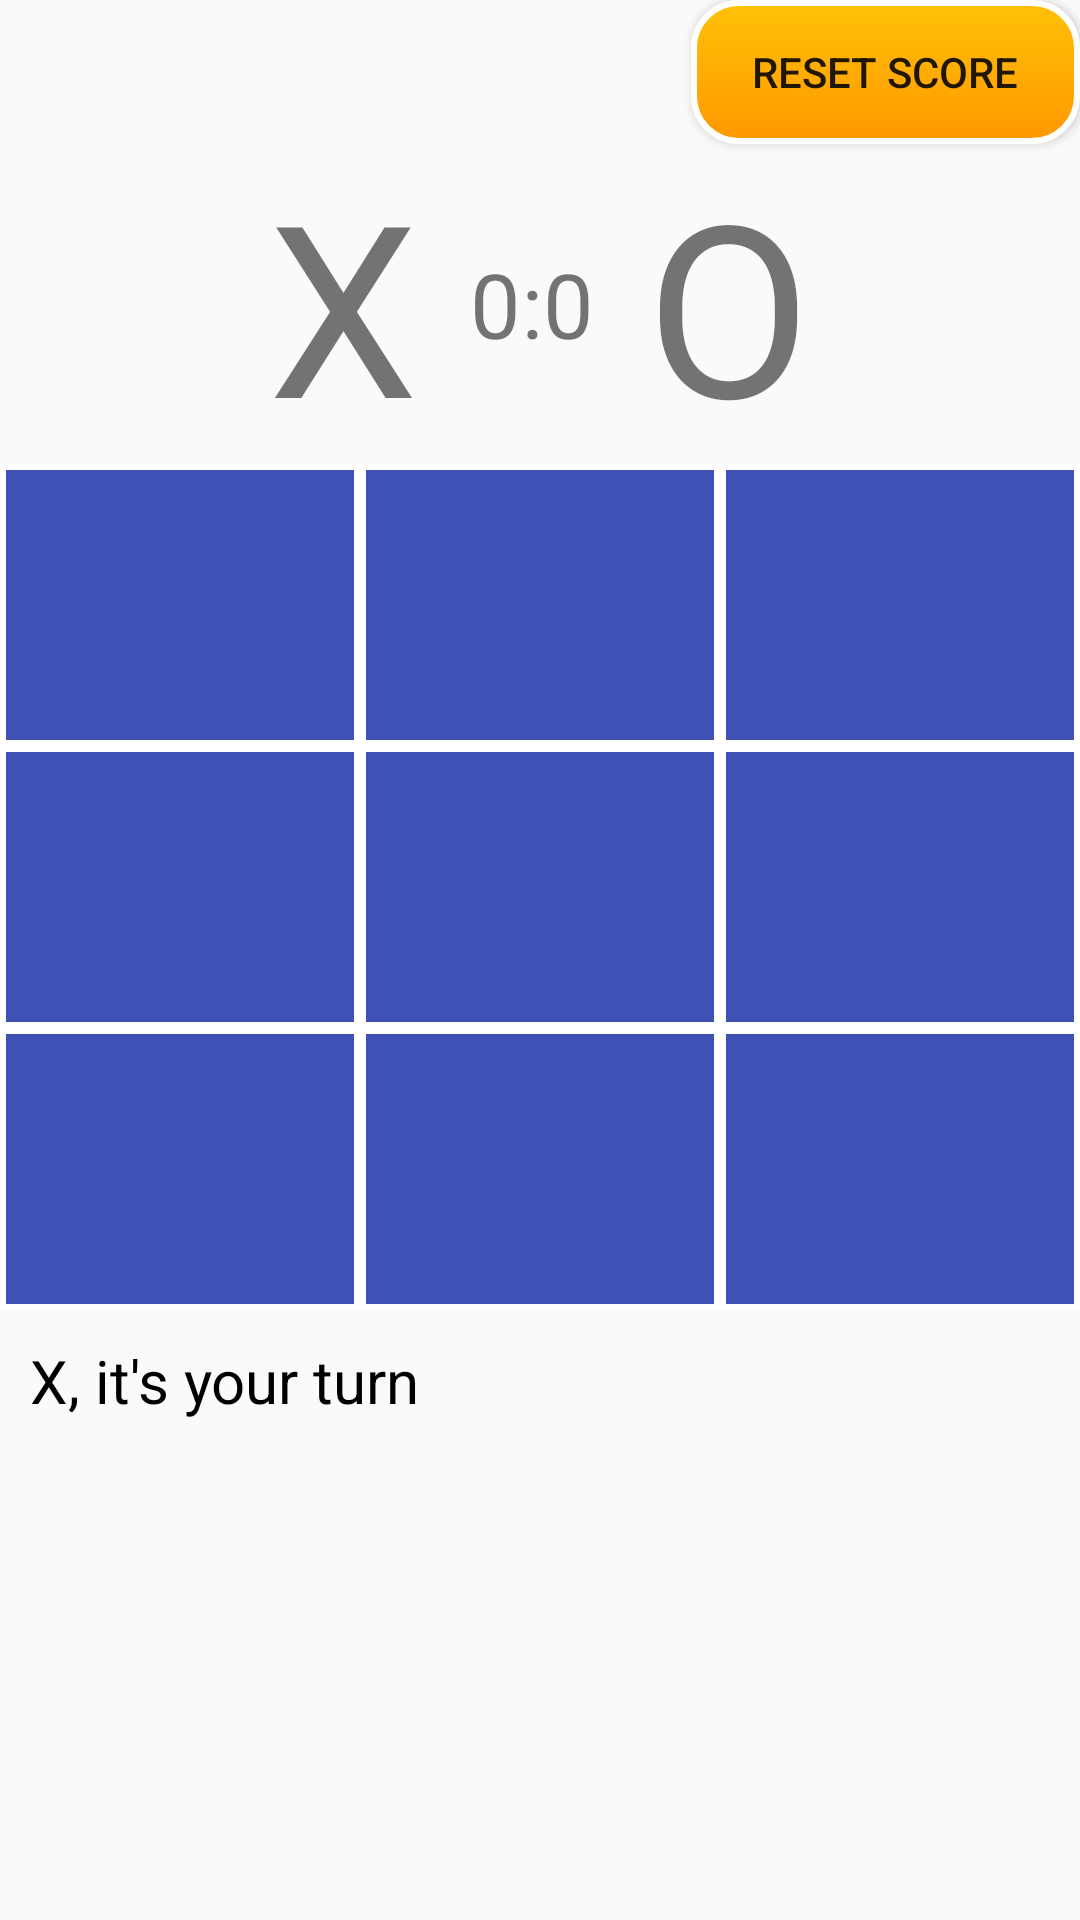

The Android layout XML behind this screen, and the referenced resources:
<!-- AndroidManifest.xml: application theme AppTheme -->
<!-- res/layout/activity_online_game.xml -->
<?xml version="1.0" encoding="utf-8"?>
<RelativeLayout xmlns:android="http://schemas.android.com/apk/res/android"
    xmlns:tools="http://schemas.android.com/tools"
    android:layout_width="match_parent"
    android:layout_height="match_parent"
    android:orientation="vertical"
    tools:context=".OnlineGameActivity">

    <RelativeLayout
        android:id="@+id/header"
        android:layout_width="match_parent"
        android:layout_height="wrap_content">


        <Button
            android:id="@+id/button_reset"
            android:layout_width="wrap_content"
            android:layout_height="wrap_content"
            android:text="    Reset score    "
            android:background="@drawable/settings_button"
            android:layout_alignParentRight="true"/>
        
        



        <LinearLayout
            android:layout_below="@+id/button_reset"
            android:layout_width="wrap_content"
            android:layout_height="wrap_content"
            android:layout_centerHorizontal="true"
            >
            <TextView
                android:id="@+id/X"
                android:layout_width="wrap_content"
                android:layout_height="wrap_content"
                android:text="X"
                android:textSize="80sp" />


            <TextView
                android:id="@+id/text_view_points"
                android:layout_width="wrap_content"
                android:layout_height="wrap_content"
                android:text=" 0:0 "
                android:padding="10dp"
                android:textSize="30sp"
                android:textAlignment="gravity"
                android:layout_gravity="center"
                />

            <TextView
                android:id="@+id/O"
                android:layout_width="wrap_content"
                android:layout_height="wrap_content"
                android:text="O"
                android:textSize="80sp" />

        </LinearLayout>





    </RelativeLayout>

    <LinearLayout
        android:layout_below="@+id/header"
        android:layout_width="match_parent"
        android:layout_height="wrap_content"
        android:id="@+id/grid"

        android:orientation="vertical">

        <LinearLayout
            android:layout_width="match_parent"
            android:layout_height="0dp"
            android:layout_weight="1">

            <Button
                android:id="@+id/btn_00"
                android:layout_width="0dp"
                android:layout_height="match_parent"
                android:layout_weight="1"
                android:textSize="60dp"
                android:background="@drawable/gridbtn_empty"
                />

            <Button
                android:id="@+id/btn_01"
                android:layout_width="0dp"
                android:layout_height="match_parent"
                android:layout_weight="1"
                android:textSize="60dp"
                android:background="@drawable/gridbtn_empty"
                />

            <Button
                android:id="@+id/btn_02"
                android:layout_width="0dp"
                android:layout_height="match_parent"
                android:layout_weight="1"
                android:textSize="60dp"
                android:background="@drawable/gridbtn_empty"
                />

        </LinearLayout>

        <LinearLayout
            android:layout_width="match_parent"
            android:layout_height="0dp"
            android:layout_weight="1">

            <Button
                android:id="@+id/btn_10"
                android:layout_width="0dp"
                android:layout_height="match_parent"
                android:layout_weight="1"
                android:textSize="60dp"
                android:background="@drawable/gridbtn_empty"
                />

            <Button
                android:id="@+id/btn_11"
                android:layout_width="0dp"
                android:layout_height="match_parent"
                android:layout_weight="1"
                android:textSize="60dp"
                android:background="@drawable/gridbtn_empty"
                />

            <Button
                android:id="@+id/btn_12"
                android:layout_width="0dp"
                android:layout_height="match_parent"
                android:layout_weight="1"
                android:textSize="60dp"
                android:background="@drawable/gridbtn_empty"
                />

        </LinearLayout>

        <LinearLayout
            android:layout_width="match_parent"
            android:layout_height="0dp"
            android:layout_weight="1">

            <Button
                android:id="@+id/btn_20"
                android:layout_width="0dp"
                android:layout_height="match_parent"
                android:layout_weight="1"
                android:textSize="60dp"
                android:background="@drawable/gridbtn_empty"
                />

            <Button
                android:id="@+id/btn_21"
                android:layout_width="0dp"
                android:layout_height="match_parent"
                android:layout_weight="1"
                android:textSize="60dp"
                android:background="@drawable/gridbtn_empty"
                />

            <Button
                android:id="@+id/btn_22"
                android:layout_width="0dp"
                android:layout_height="match_parent"
                android:layout_weight="1"
                android:textSize="60dp"
                android:background="@drawable/gridbtn_empty"
                />

        </LinearLayout>
    </LinearLayout>

    <TextView
        android:id="@+id/txt_turn"
        android:layout_below="@+id/grid"
        android:layout_width="wrap_content"
        android:layout_height="wrap_content"
        android:layout_gravity="center_horizontal"
        android:text="X, it's your turn"
        android:textSize="20sp"
        android:layout_margin="10dp"
        android:textColor="#000000" />

</RelativeLayout>
<!-- resources referenced by this layout -->
<resources>
  <!-- drawable gridbtn_empty (drawable) -->
  <?xml version="1.0" encoding="utf-8"?>
  <shape xmlns:android="http://schemas.android.com/apk/res/android"
      android:shape="rectangle">
  
      <solid
      android:color="#3F51B5" />
  
      <padding
          android:bottom="7dp"
          android:top="7dp"
          android:left="7dp"
          android:right="7dp"/>
  
      <stroke
          android:width="2dp"
          android:color="#FFF"
          />
  
  </shape>
  <!-- drawable settings_button (drawable) -->
  <?xml version="1.0" encoding="utf-8"?>
  <shape xmlns:android="http://schemas.android.com/apk/res/android"
      android:shape="rectangle">
  
      <gradient
          android:startColor="#FF9800"
          android:endColor="#FFC107"
          android:angle="90"/>
  
      <padding
          android:bottom="7dp"
          android:top="7dp"
          android:left="7dp"
          android:right="7dp" />
  
      <stroke
          android:width="2dp"
          android:color="#FFF"/>
  
      <corners android:radius="15dp"/>
  
  
  
  </shape>
  <style name="AppTheme" parent="Theme.AppCompat.Light.DarkActionBar">
          
          <item name="colorPrimary">@color/colorPrimary</item>
          <item name="colorPrimaryDark">@color/colorPrimaryDark</item>
          <item name="colorAccent">@color/colorAccent</item>
      </style>
  <!-- not gathered from this repository: default colours our renderer supplied (Android Studio template values) -->
  <color name="colorPrimary">#FF6200EE</color>
  <color name="colorPrimaryDark">#FF3700B3</color>
  <color name="colorAccent">#FF03DAC5</color>
</resources>
